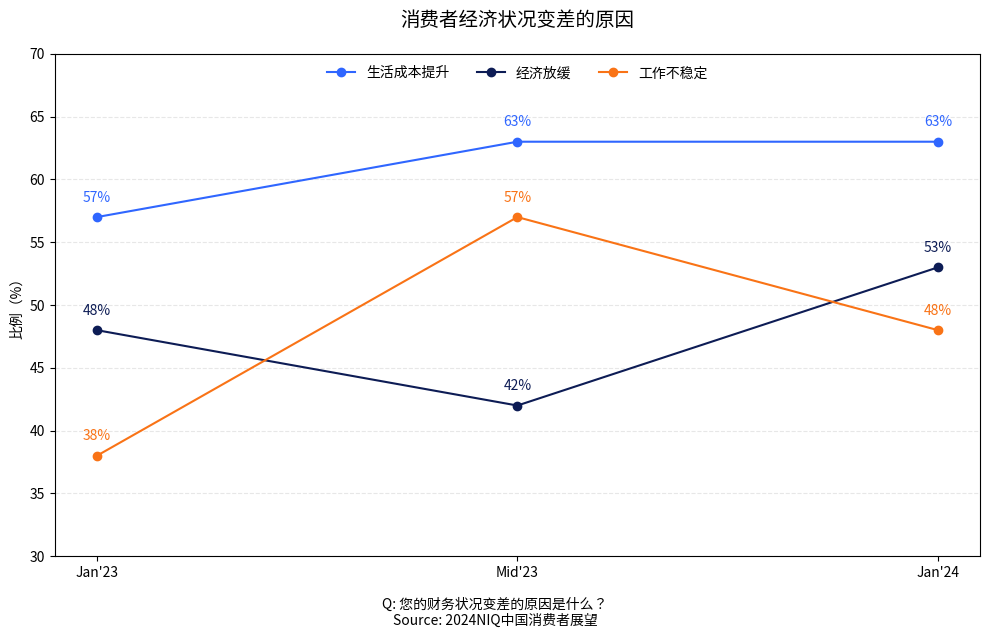

The script that saved this image:
import matplotlib.pyplot as plt

# 设置数据
months = ['Jan\'23', 'Mid\'23', 'Jan\'24']
life_cost = [57, 63, 63]
economy = [48, 42, 53]
job = [38, 57, 48]

# 创建图表
plt.figure(figsize=(10, 6))
plt.plot(months, life_cost, marker='o', label='生活成本提升', color='#2F66FF')
plt.plot(months, economy, marker='o', label='经济放缓', color='#0D1C55')
plt.plot(months, job, marker='o', label='工作不稳定', color='#F97316')

# 添加数据标签
for i, value in enumerate(life_cost):
    plt.text(months[i], value + 1, f'{value}%', ha='center', va='bottom', fontsize=10, color='#2F66FF')
for i, value in enumerate(economy):
    plt.text(months[i], value + 1, f'{value}%', ha='center', va='bottom', fontsize=10, color='#0D1C55')
for i, value in enumerate(job):
    plt.text(months[i], value + 1, f'{value}%', ha='center', va='bottom', fontsize=10, color='#F97316')

# 设置标题和图例
plt.title("消费者经济状况变差的原因", fontsize=14, pad=20)
plt.legend(loc='upper center', ncol=3, frameon=False, fontsize=10)

# 设置轴标签和范围
plt.ylim(30, 70)
plt.ylabel('比例（%）')

# 添加数据说明和来源
plt.figtext(0.5, -0.05, "Q: 您的财务状况变差的原因是什么？\nSource: 2024NIQ中国消费者展望", ha='center', fontsize=10)

# 美化布局
plt.grid(axis='y', linestyle='--', alpha=0.3)
plt.tight_layout()

plt.show()
